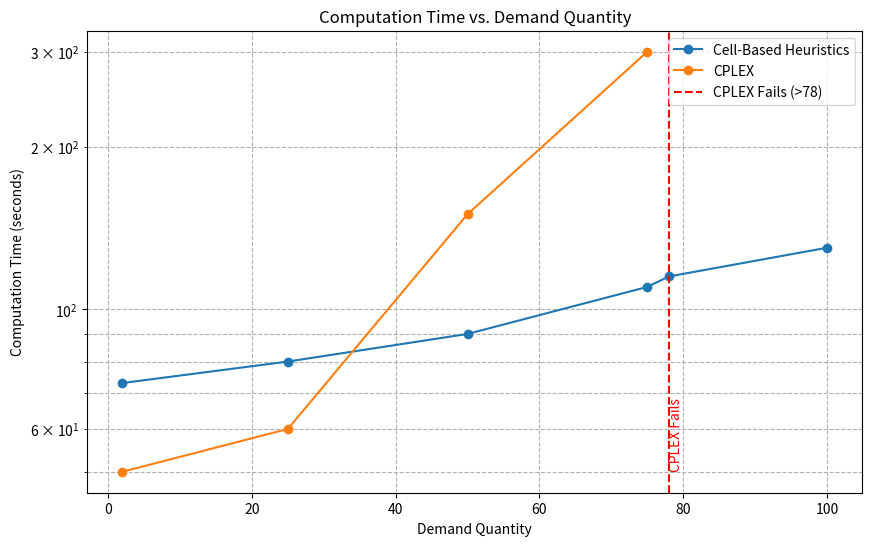
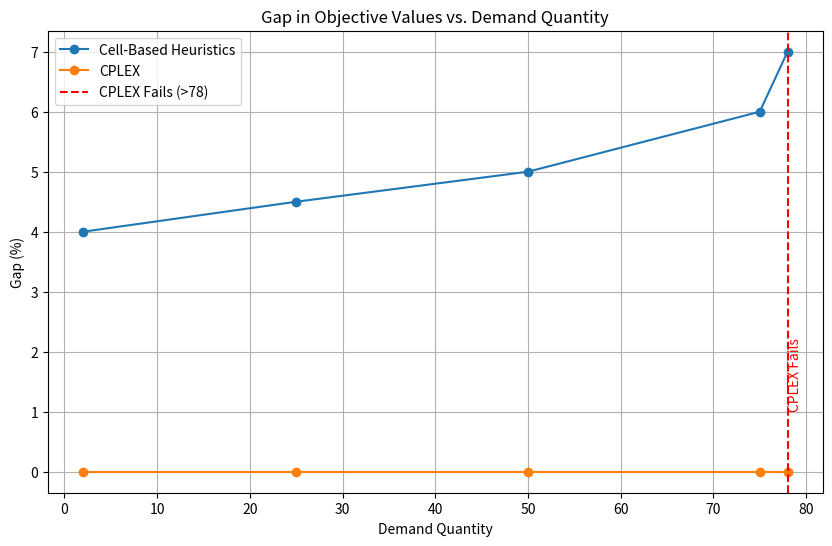

Generate these figures, in order, with matplotlib:
import matplotlib.pyplot as plt
import numpy as np

# Refined synthetic data based on the paper's description
demand_quantities = [2, 25, 50, 75, 78, 100]  # More granular demand range
methods = ['Cell-Based Heuristics', 'CPLEX']

# Computation time (in seconds) for each method across demand quantities
# Cell-Based Heuristics: Starts at 73s, scales better for larger demands
# CPLEX: Faster for small demands, sharp increase for larger demands, fails for demands > 78
comp_times = {
    'Cell-Based Heuristics': [73, 80, 90, 110, 115, 130],
    'CPLEX': [50, 60, 150, 300, None, None]  # None for demands > 78 (CPLEX fails)
}

# Gap in objective values (in %) for the proposed method compared to CPLEX
# CPLEX: 0% gap (optimal) where it solves
# Cell-Based Heuristics: Gap increases to 7% at demand = 78, None for demand > 78
gaps = {
    'Cell-Based Heuristics': [4, 4.5, 5, 6, 7, None],  # None for demand 100 (no CPLEX comparison)
    'CPLEX': [0, 0, 0, 0, 0, None]  # CPLEX is optimal where it finds a solution
}

# Plotting Computation Time with a logarithmic scale for better visualization
plt.figure(figsize=(10, 6))
for method in methods:
    plt.plot(demand_quantities, comp_times[method], marker='o', label=method)
plt.title('Computation Time vs. Demand Quantity')
plt.xlabel('Demand Quantity')
plt.ylabel('Computation Time (seconds)')
plt.yscale('log')  # Log scale to better visualize the sharp increase in CPLEX time
plt.grid(True, which="both", ls="--")
plt.legend()
# Annotate CPLEX failure point
plt.axvline(x=78, color='red', linestyle='--', label='CPLEX Fails (>78)')
plt.text(78, 50, 'CPLEX Fails', color='red', rotation=90, verticalalignment='bottom')
plt.legend()
plt.savefig('computation_time_cplex_vs_heuristic_refined.png')
plt.close()

# Plotting Gap in Objective Values
plt.figure(figsize=(10, 6))
for method in methods:
    plt.plot(demand_quantities, gaps[method], marker='o', label=method)
plt.title('Gap in Objective Values vs. Demand Quantity')
plt.xlabel('Demand Quantity')
plt.ylabel('Gap (%)')
plt.grid(True)
# Annotate CPLEX failure point
plt.axvline(x=78, color='red', linestyle='--', label='CPLEX Fails (>78)')
plt.text(78, 1, 'CPLEX Fails', color='red', rotation=90, verticalalignment='bottom')
plt.legend()
plt.savefig('gap_cplex_vs_heuristic_refined.png')
plt.close()
